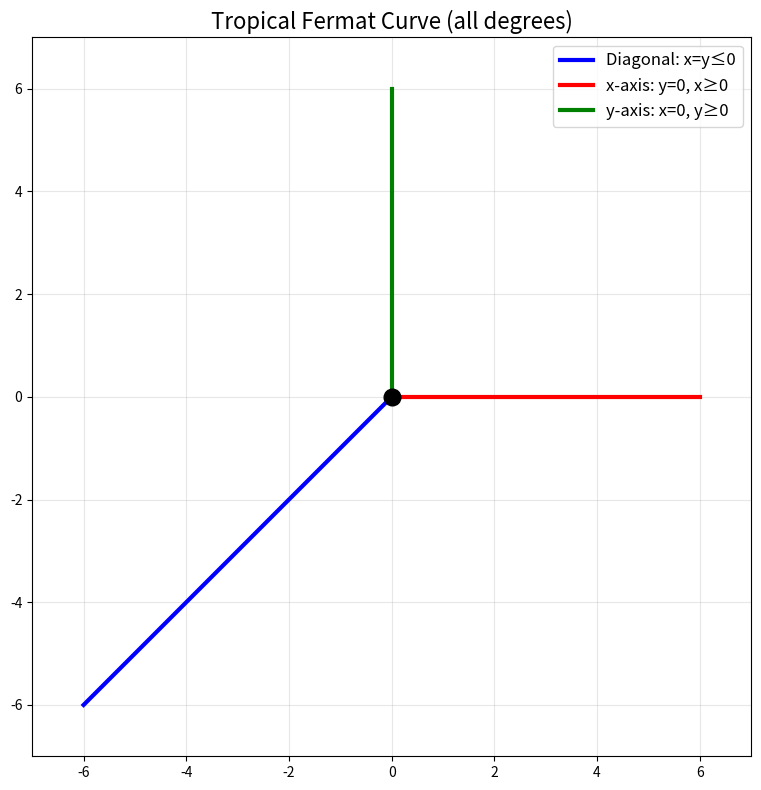

Generate this figure with matplotlib:
import matplotlib
matplotlib.use('Agg')
import matplotlib.pyplot as plt

fig, ax = plt.subplots(1, 1, figsize=(8, 8))
bound = 6
diagonal_x = list(range(-bound, 1))
diagonal_y = list(range(-bound, 1))
ax.plot(diagonal_x, diagonal_y, 'b-', linewidth=3, label='Diagonal: x=y≤0')
ax.plot(list(range(0, bound+1)), [0]*(bound+1), 'r-', linewidth=3, label='x-axis: y=0, x≥0')
ax.plot([0]*(bound+1), list(range(0, bound+1)), 'g-', linewidth=3, label='y-axis: x=0, y≥0')
ax.plot(0, 0, 'ko', markersize=12, zorder=5)
ax.set_xlim(-7, 7)
ax.set_ylim(-7, 7)
ax.set_aspect('equal')
ax.grid(True, alpha=0.3)
ax.set_title('Tropical Fermat Curve (all degrees)', fontsize=16)
ax.legend(fontsize=12)
plt.tight_layout()
plt.savefig('tropical_fermat_curve.png', dpi=150)
plt.close()
